Run: headless pygame with SDL's dummy video driver; simulated clock (each Clock.tick advances the game by its frame time, no real sleeping); random seed 0; keys injected as events and as key.get_pressed() state; no mouse input.
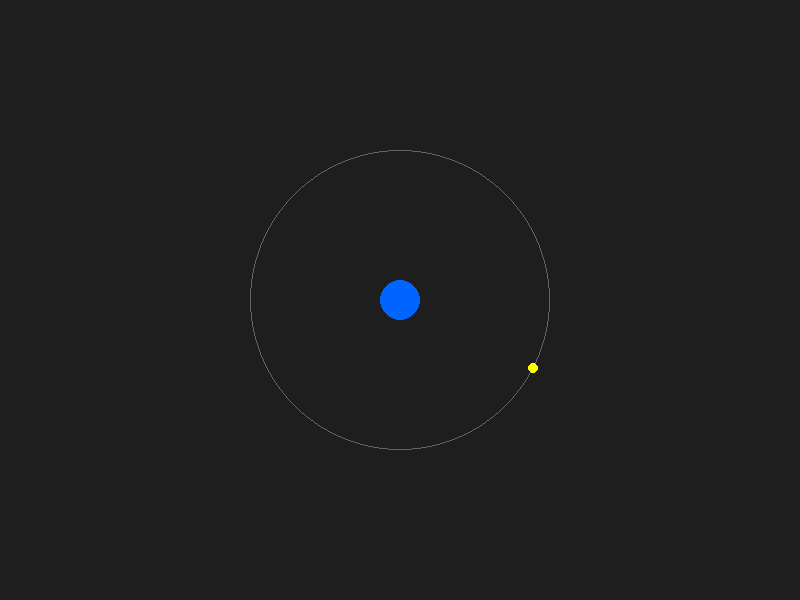
Frame 1 of 4 · flips 1–60 · no input
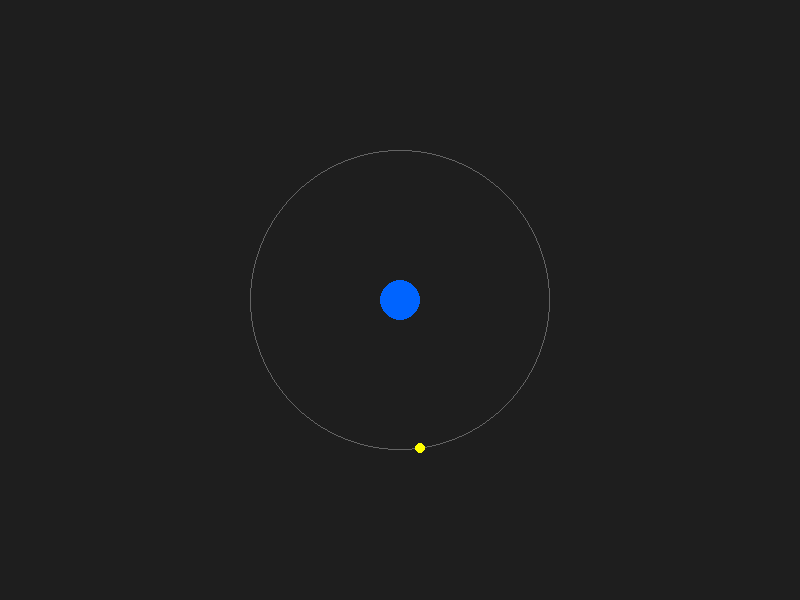
Frame 2 of 4 · flips 61–180 · tapped SPACE, RETURN · held RIGHT (→), D
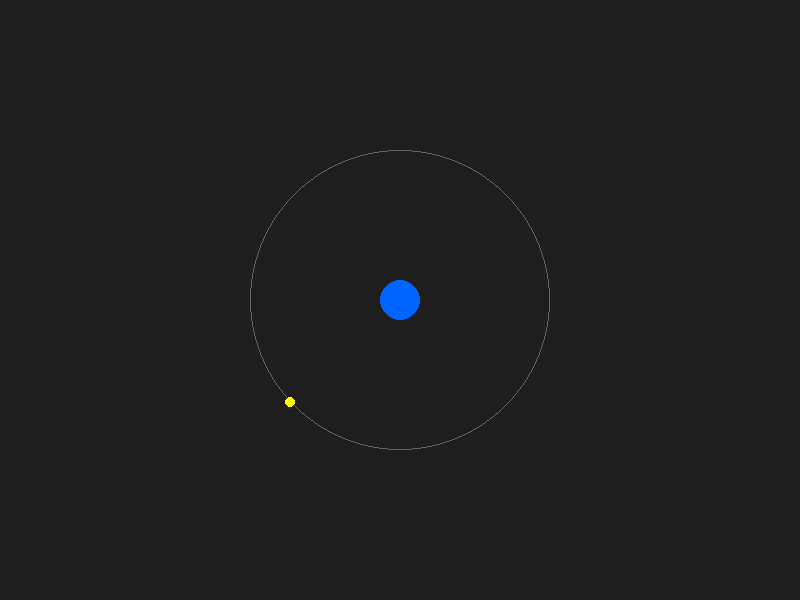
Frame 3 of 4 · flips 181–300 · held DOWN (↓), S
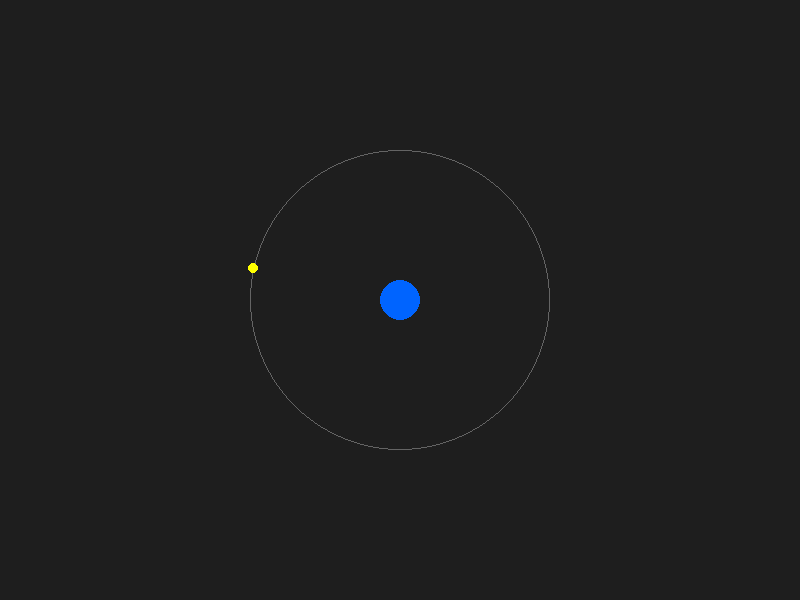
Frame 4 of 4 · flips 301–420 · held LEFT (←), A, UP (↑), W

The pygame program that drew these frames:

# Compliance Note
# This project is based entirely on publicly available academic information and general knowledge of orbital mechanics. It contains no restricted, proprietary, or export-controlled information of any kind. This is a personal learning project only.

import logging
import pygame
import sys

# Configure basic logging
logging.basicConfig(
    level=logging.INFO,
    format='%(asctime)s - %(name)s - %(levelname)s - %(message)s'
)
logger = logging.getLogger(__name__)

def main():
    logger.info("Initializing Pygame...")
    pygame.init()

    # 800x600 window setup
    screen_width, screen_height = 800, 600
    screen = pygame.display.set_mode((screen_width, screen_height))
    pygame.display.set_caption("Delta Wrecker")

    clock = pygame.time.Clock()
    running = True

    logger.info("Starting main game loop...")
    while running:
        # Basic event loop handling QUIT
        for event in pygame.event.get():
            if event.type == pygame.QUIT:
                logger.info("QUIT event received. Exiting game loop...")
                running = False

        # TODO-MADSHADE: Add orbital mechanics updates and logic here

        # Clear the screen with a flat color every frame (dark grey)
        screen.fill((30, 30, 30))

        # Basic orbital rendering for Issue 8
        center_x, center_y = screen_width // 2, screen_height // 2

        # Draw central planet (Earth-like)
        pygame.draw.circle(screen, (0, 100, 255), (center_x, center_y), 20)

        # Draw circular orbit
        orbit_radius = 150
        pygame.draw.circle(screen, (100, 100, 100), (center_x, center_y), orbit_radius, 1)

        # Draw spacecraft (simple dot for now)
        import math
        time = pygame.time.get_ticks() / 1000.0  # seconds
        angle = time * 0.5  # slow orbit
        ship_x = center_x + orbit_radius * math.cos(angle)
        ship_y = center_y + orbit_radius * math.sin(angle)
        pygame.draw.circle(screen, (255, 255, 0), (int(ship_x), int(ship_y)), 5)

        # Update the display
        pygame.display.flip()

        # Cap the frame rate
        clock.tick(60)

    # Clean exit
    pygame.quit()
    sys.exit()

if __name__ == "__main__":
    main()

# Compliance Note
# This project is based entirely on publicly available academic information and general knowledge of orbital mechanics. It contains no restricted, proprietary, or export-controlled information of any kind. This is a personal learning project only.
